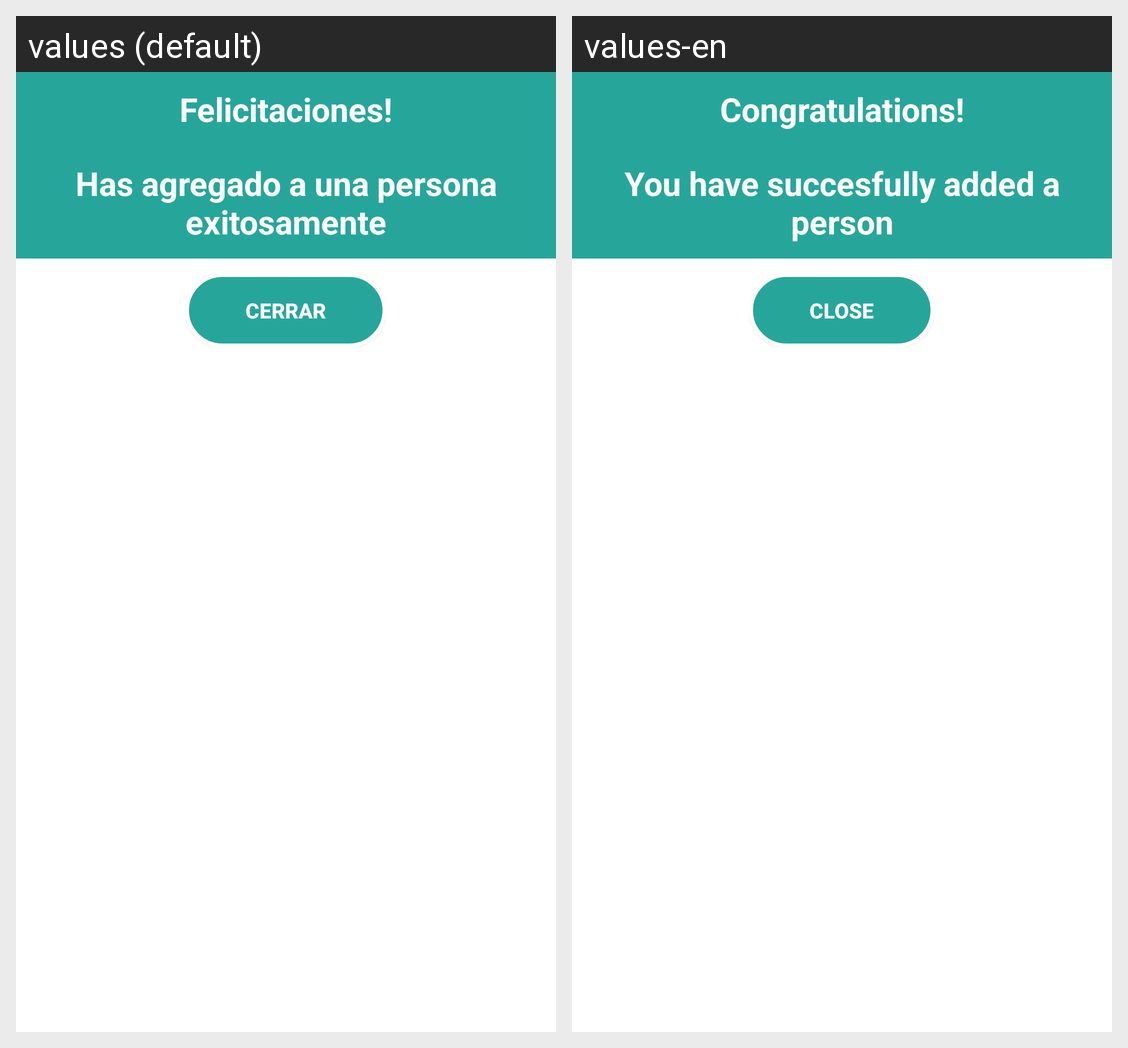

Here is an Android app screen in its default locale and in the app's own translations. Write out the translated-string differences for the strings that appear on this screen.
Android screen res/layout/popup_person_tracked_was_added.xml rendered under 2 locales, left to right: values (default), values-en. Device: Nexus 5 (rendered at 1080×1920; each locale shown at half size, 540×960, under a caption strip naming it); theme AppTheme.
Strings drawn on this screen, with the default value and each locale's value (text and hints the layout hard-codes, and strings that could not be matched under every locale, appear in the picture but are not listed):

congratulations
  values: Felicitaciones!
  values-en: Congratulations!

person_successfully_added
  values: Has agregado a una persona exitosamente
  values-en: You have succesfully added a person

close
  values: Cerrar
  values-en: Close
